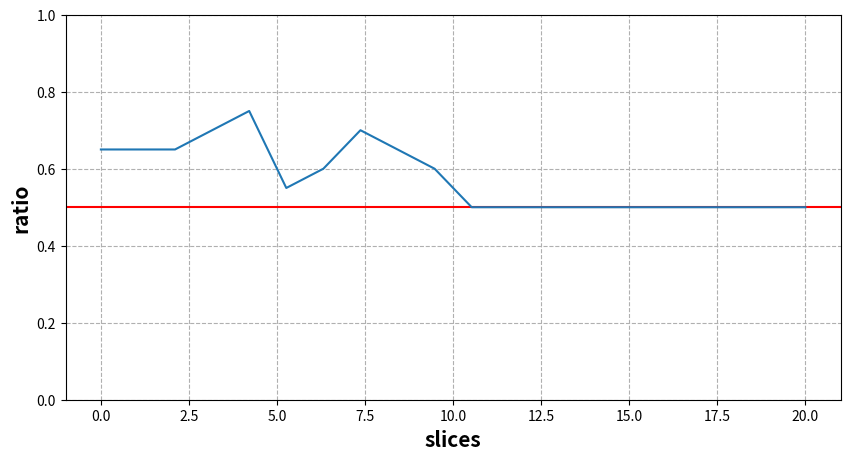

The matplotlib source for this figure:
import numpy as np
import pandas as pd
import matplotlib.pyplot as plt
import csv
def plot(data, x_number, name,start, end):
       xlabel = np.linspace(start, end, x_number)
       plt.figure(figsize=(10, 5))
       plt.grid(linestyle="--")
       plt.ylabel(name, fontsize=15, fontweight='bold')
       plt.xlim(0, x_number)
       plt.ylim((0, 20))
       plt.plot(xlabel, data)
       plt.savefig(name + '.jpg')


if __name__ == '__main__':
       # qoe = [0.7384999999999999, 0.7430000000000001, 0.7380000000000001, 0.7309999999999998, 0.7315,
       #        0.7099999999999999, 0.7445, 0.7260000000000001,
       #        0.7594999999999998, 0.7069999999999999, 0.7425, 0.7284999999999999, 0.7259999999999998,
       #        0.7234999999999999, 0.7395, 0.7439999999999999,
       #        0.7354999999999999, 0.7414999999999999, 0.7809999999999999, 0.7959999999999998, 0.8105,
       #        0.7655000000000001, 0.7944999999999999,
       #        0.7955, 0.7839999999999998, 0.7955000000000001, 0.7739999999999999, 0.7840000000000003,
       #        0.7864999999999999, 0.7799999999999998,
       #        0.7925, 0.8015000000000001, 0.7939999999999999, 0.8064999999999999, 0.7695000000000002,
       #        0.8135000000000001, 0.8135000000000001,
       #        0.8045, 0.7855000000000001, 0.813]
       # plot(qoe, len(qoe), 'qoe changes during ran rl', 1, len(qoe))

       #csv文件 绘图
       # f = open('ep_rewards.csv')
       # read = csv.reader(f)
       # data = list(read)
       # len = len(data)
       # x, y =[], []
       # for i in range(96, int(len)):
       #        if i%2 == 0:
       #               x.append(data[i])
       #        else:
       #               y.append(data[i])
       # for i in range(48):
       #        a = y[i]
       #        b = a[0]
       #        y[i] = float(b)
       # xlabel = np.linspace(200, 5000, 49)
       # y.insert(0, 0)
       # y = np.array(y)
       # plt.figure(figsize=(10, 5))
       # plt.grid(linestyle="--")
       # plt.xlabel('episodes', fontsize=15, fontweight='bold')
       # plt.ylabel('rewards', fontsize=15, fontweight='bold')
       # plt.plot(xlabel, y)
       # plt.axhline(y = y[3], color='r', linestyle='-')
       # plt.xlim(0, 5000)
       # plt.ylim((0, 1))
       # plt.savefig('ran_rewards.jpg')
       # plt.show()

       s1 = [0.65, 0.65, 0.65, 0.7, 0.75, 0.55, 0.6, 0.7, 0.65, 0.6, 0.5, 0.5, 0.5, 0.5,
        0.5, 0.5, 0.5, 0.5, 0.5, 0.5]
       xlabel = np.linspace(0,20,20)
       plt.figure(figsize=(10, 5))
       plt.grid(linestyle="--")
       plt.xlabel('slices', fontsize=15, fontweight='bold')
       plt.ylabel('ratio', fontsize=15, fontweight='bold')
       plt.axhline(y=0.5, color='r', linestyle='-')
       plt.ylim((0,1))
       plt.plot(xlabel, s1)
       plt.show()
